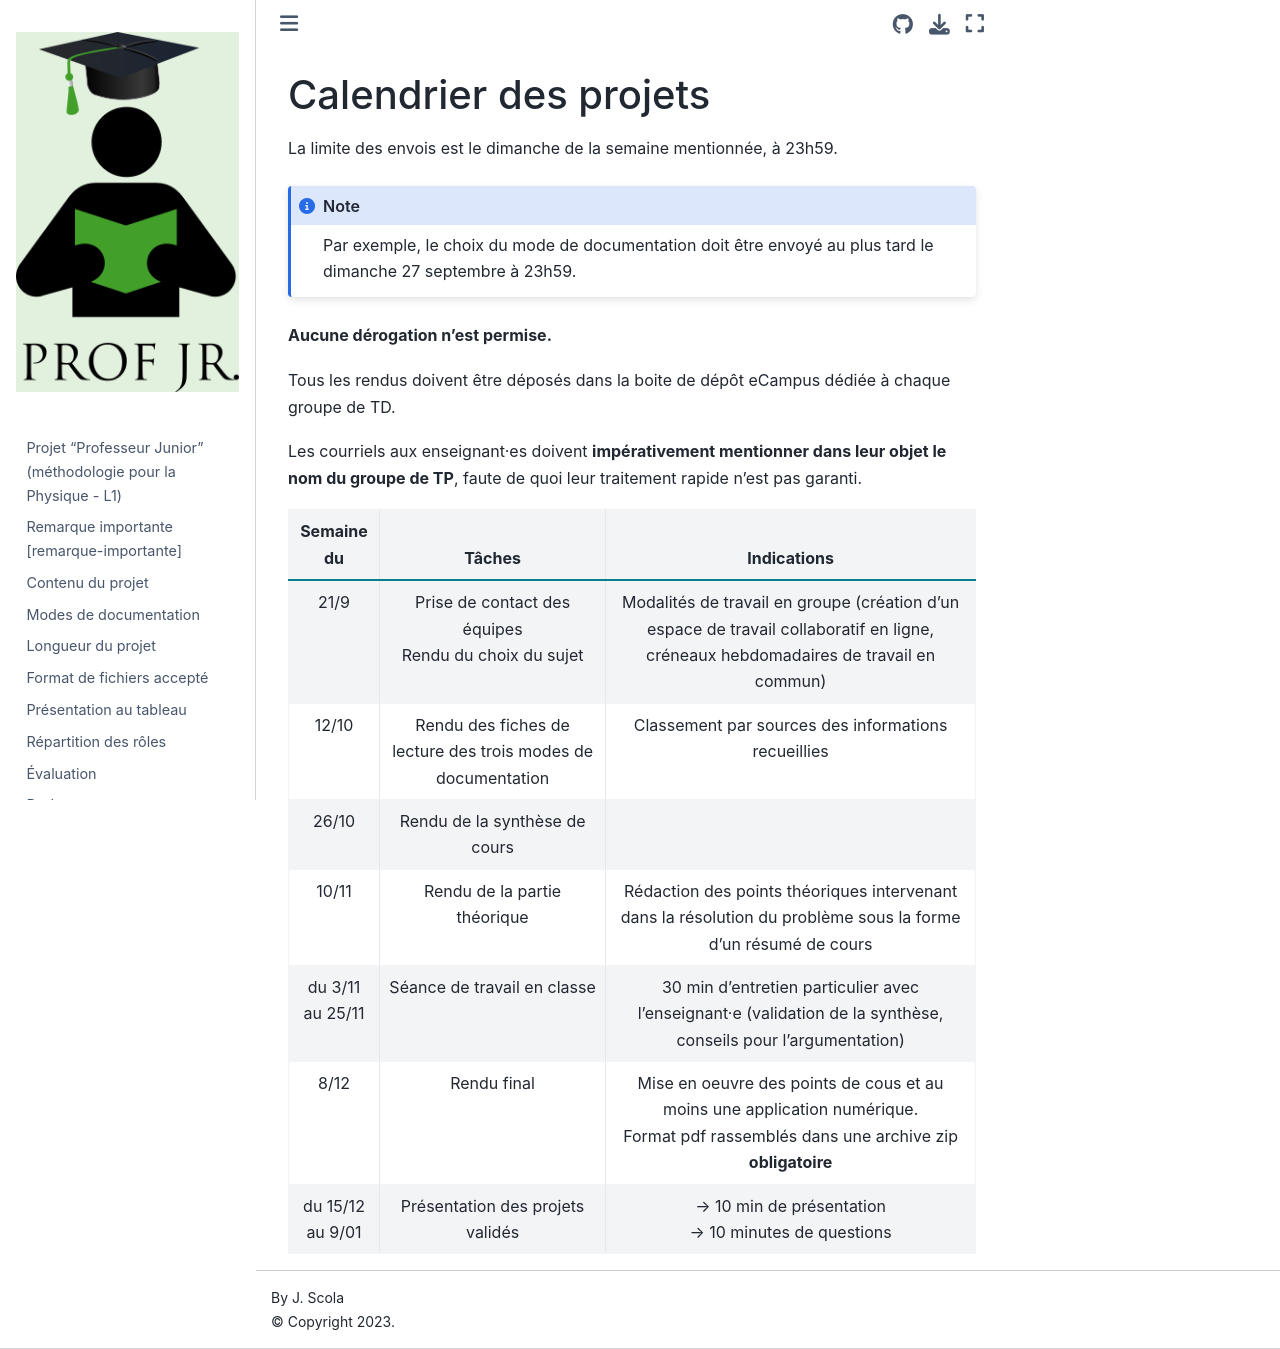

repository: josephscola/LSMTMP_projet · page: calendrier2025-2026.html · generator: jekyll

Calendrier des projets
======================
La limite des envois est le dimanche de la semaine mentionnée, à 23h59.

```{note}
Par exemple, le choix du mode de documentation 
doit être envoyé au plus tard le dimanche 27 septembre à 23h59.
```


**Aucune dérogation n’est permise.**

Tous les rendus doivent être déposés dans la boite de dépôt eCampus
dédiée à chaque groupe de TD.

Les courriels aux enseignant·es doivent **impérativement mentionner dans
leur objet le nom du groupe de TP**, faute de quoi
leur traitement rapide n’est pas garanti.

| Semaine du  | Tâches | Indications |
|:-----------:|:------:|:-----------:|
| 21/9 |Prise de contact des équipes <br> Rendu du choix du sujet | Modalités de travail en groupe (création d'un espace de travail collaboratif en ligne, créneaux hebdomadaires de travail en commun)|
| 12/10 | Rendu des fiches de lecture des trois modes de documentation | Classement par sources des informations recueillies |
| 26/10 | Rendu de la synthèse de cours |  |
|  10/11 | Rendu de la partie théorique | Rédaction des points théoriques intervenant dans la résolution du problème sous la forme d'un résumé de cours |
| du 3/11 <br> au 25/11  | Séance de travail en classe | 30 min d'entretien particulier avec l'enseignant·e (validation de la synthèse, conseils pour l'argumentation)|
| 8/12 | Rendu final | Mise en oeuvre des points de cous et au moins une application numérique. <br> Format pdf rassemblés dans une archive zip **obligatoire** |
|du 15/12 <br> au 9/01 | Présentation des projets validés | &rarr; 10 min de présentation <br> &rarr; 10 minutes de questions |
